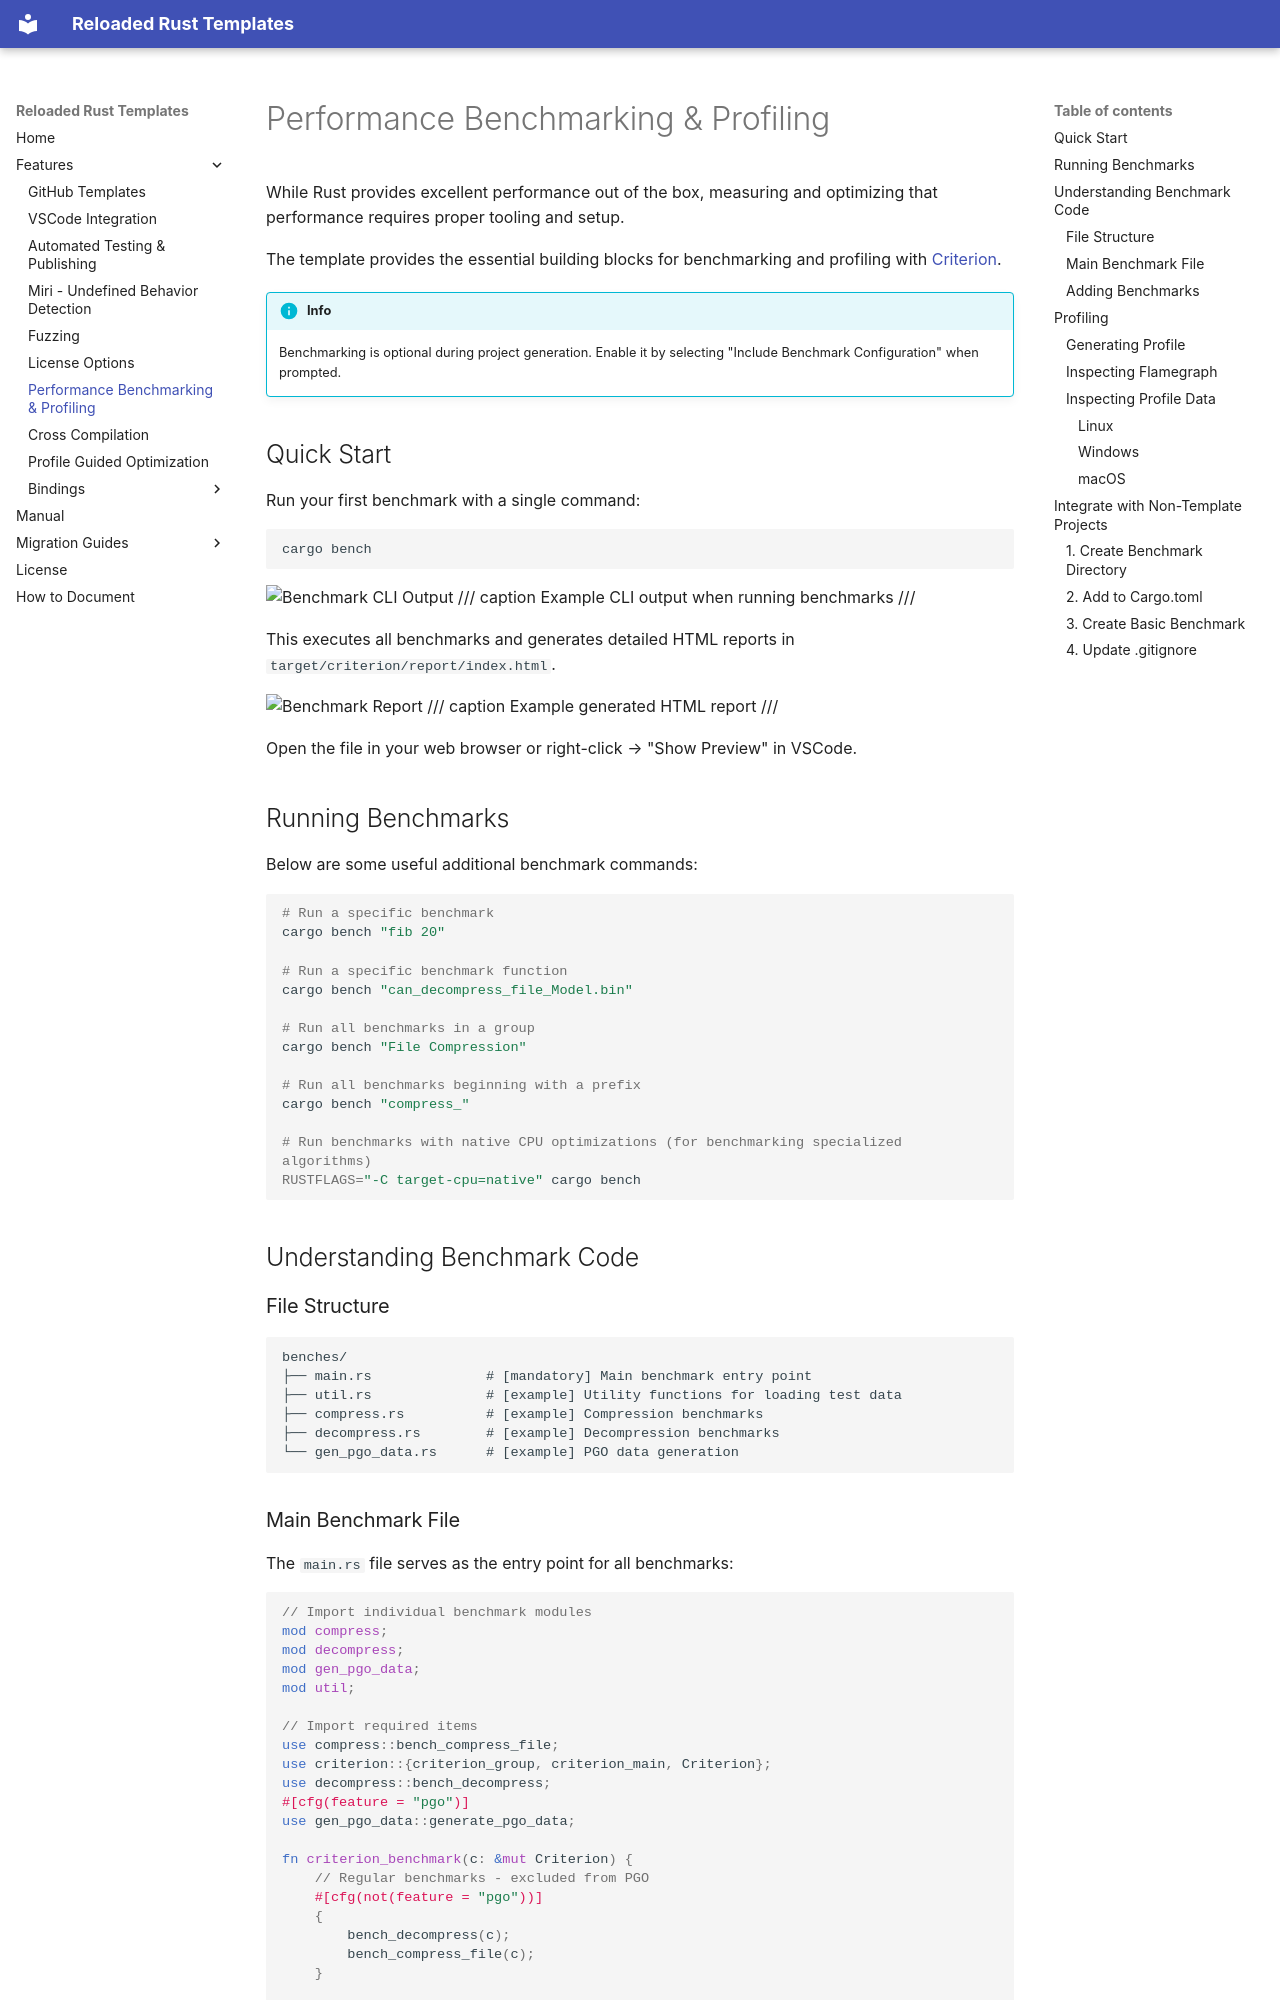

repository: Reloaded-Project/reloaded-templates-rust · page: features/performance-benchmarking-profiling/index.html · generator: mkdocs

# Performance Benchmarking & Profiling

While Rust provides excellent performance out of the box, measuring and optimizing that performance requires proper tooling and setup.

The template provides the essential building blocks for benchmarking and profiling with [Criterion](https://github.com/bheisler/criterion.rs).

!!! info
    Benchmarking is optional during project generation. Enable it by selecting "Include Benchmark Configuration" when prompted.

## Quick Start
Run your first benchmark with a single command:

```bash
cargo bench
```

![Benchmark CLI Output](../assets/benchmark-cli.avif)
/// caption
Example CLI output when running benchmarks
///

This executes all benchmarks and generates detailed HTML reports in `target/criterion/report/index.html`.

![Benchmark Report](../assets/benchmark-report.avif)
/// caption
Example generated HTML report
///

Open the file in your web browser or right-click → "Show Preview" in VSCode.

## Running Benchmarks
Below are some useful additional benchmark commands:

```bash
# Run a specific benchmark
cargo bench "fib 20"

# Run a specific benchmark function
cargo bench "can_decompress_file_Model.bin"

# Run all benchmarks in a group
cargo bench "File Compression"

# Run all benchmarks beginning with a prefix
cargo bench "compress_"

# Run benchmarks with native CPU optimizations (for benchmarking specialized algorithms)
RUSTFLAGS="-C target-cpu=native" cargo bench
```

## Understanding Benchmark Code

### File Structure

```
benches/
├── main.rs              # [mandatory] Main benchmark entry point
├── util.rs              # [example] Utility functions for loading test data
├── compress.rs          # [example] Compression benchmarks
├── decompress.rs        # [example] Decompression benchmarks
└── gen_pgo_data.rs      # [example] PGO data generation
```
